Run: headless pygame with SDL's dummy video driver; simulated clock (each Clock.tick advances the game by its frame time, no real sleeping); random seed 0; keys injected as events and as key.get_pressed() state; no mouse input.
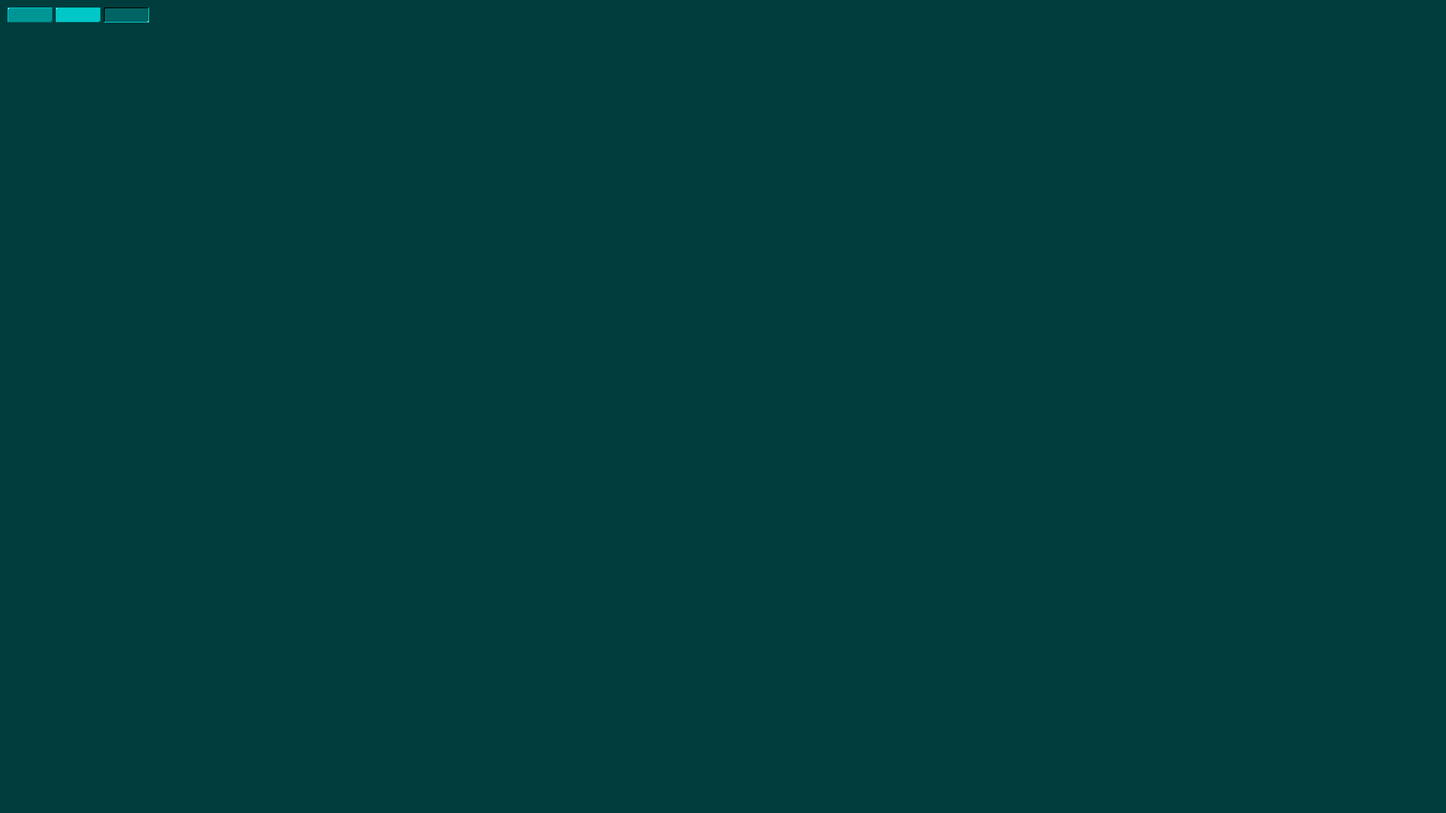
Frame 1 of 4 · flips 1–60 · no input
Frame 2 of 4 · flips 61–180 · tapped SPACE, RETURN · held RIGHT (→), D · screen unchanged from frame 1, image omitted
Frame 3 of 4 · flips 181–300 · held DOWN (↓), S · screen unchanged from frame 2, image omitted
Frame 4 of 4 · flips 301–420 · held LEFT (←), A, UP (↑), W · screen unchanged from frame 3, image omitted

The pygame program that drew these frames:

import pygame
from pygame import Rect
from pygame.locals import QUIT, KEYDOWN, K_ESCAPE
from pygame.draw import rect, line

class GraphicFactory:
    def __init__(self):
        # initialize pygame
        pygame.init()
        # create main window surface
        self.screen = pygame.display.set_mode((1920, 1080))
        self.running = True

        self.colours = {'full': (255, 255, 255), 'light': (0, 200, 200), 'medium': (0, 150, 150), 'dark': (0, 100, 100), 'none': (0, 0, 0),
                        'text': (255, 255, 255), 'highlight': (238, 230, 0), 'background': (0, 60, 60)}

        self.button_rect = Rect(0, 0, 60, 20)

        self.buttons = self.draw_button_graphics(self.button_rect)

    def run(self):
        fps = 60
        clock = pygame.time.Clock()
        bx, by = 10, 10
        while self.running:
            self.screen.fill(self.colours['background'])
            counter = 0
            for button in self.buttons.keys():
                x, y, w, h = self.button_rect
                self.screen.blit(self.buttons[button], Rect(bx + (w * counter) + (counter * 4), by, w, h))
                counter += 1
            self.handle_events()
            clock.tick(fps)
            pygame.display.flip()
        pygame.quit()

    def handle_events(self):
        for event in pygame.event.get():
            if event.type == QUIT:
                self.running = False
            elif event.type == KEYDOWN:
                if event.key == K_ESCAPE:
                    self.running = False

    def draw_button_graphics(self, rect):
        x, y, w, h = rect
        saved = {}
        for state in 'idle', 'hover', 'armed':
            surface = pygame.surface.Surface((w, h)).convert()
            self.draw_box(surface, state, Rect(0, 0, w, h), self.colours)
            saved[state] = surface
        return saved

    def draw_box(self, surface, state, rect, colours):
        # determine which colours to use depending on State
        if state == 'idle':
            self.draw_box_frame(surface, colours['light'], colours['dark'], colours['full'], colours['none'], colours['medium'], rect)
        elif state == 'hover':
            self.draw_box_frame(surface, colours['light'], colours['dark'], colours['full'], colours['none'], colours['light'], rect)
        elif state == 'armed':
            self.draw_box_frame(surface, colours['none'], colours['light'], colours['none'], colours['full'], colours['dark'], rect)

    def draw_box_frame(self, surface, ul, lr, ul_d, lr_d, background, surface_rect):
        # ul, lr = upper and left, lower and right lines
        # ul_d, lr_d = upper-left dot, lower-right dot
        # get positions and sizes
        x, y, width, height = surface_rect
        # lock surface for drawing
        surface.lock()
        # draw background
        rect(surface, background, surface_rect, 0)
        # draw frame upper and left lines
        line(surface, ul, (x, y), (x + width - 1, y))
        line(surface, ul, (x, y), (x, y + height - 1))
        # draw frame lower and right lines
        line(surface, lr, (x, y + height - 1), (x + width - 1, y + height - 1))
        line(surface, lr, (x + width - 1, y - 1), (x + width - 1, y + height - 1))
        # plot upper left dot
        surface.set_at((x + 1, y + 1), ul_d)
        # plot lower right dot
        surface.set_at((x + width - 2, y + height - 2), lr_d)
        # unlock surface
        surface.unlock()

if __name__ == '__main__':
    GraphicFactory().run()
